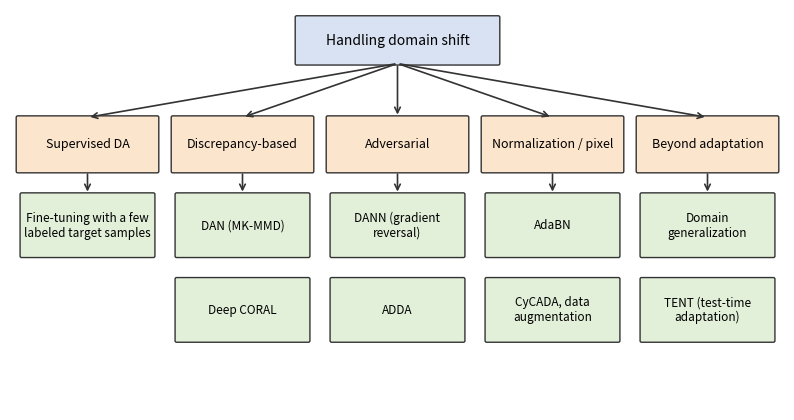

The matplotlib source for this figure: (Note: this script raises an exception after producing the figure.)
import matplotlib.pyplot as plt
from matplotlib.patches import FancyBboxPatch


def box(ax, x, y, w, h, text, fc="#e8eef7", fs=9):
    ax.add_patch(FancyBboxPatch((x, y), w, h, boxstyle="round,pad=0.02", fc=fc, ec="#333", lw=1))
    ax.text(x + w / 2, y + h / 2, text, ha="center", va="center", fontsize=fs)


def arrow(ax, x0, y0, x1, y1, text=None, color="#333"):
    ax.annotate("", xy=(x1, y1), xytext=(x0, y0), arrowprops=dict(arrowstyle="->", color=color, lw=1.2))
    if text:
        ax.text((x0 + x1) / 2, (y0 + y1) / 2 + 0.12, text, ha="center", fontsize=8, color=color)


def taxonomy(path):
    fig, ax = plt.subplots(figsize=(10, 5.2))
    ax.set_xlim(0, 10)
    ax.set_ylim(0, 5.2)
    ax.axis("off")
    box(ax, 3.7, 4.5, 2.6, 0.6, "Handling domain shift", "#d9e2f3", 10)
    cols = [
        (0.1, "Supervised DA", ["Fine-tuning with a few\nlabeled target samples"]),
        (2.1, "Discrepancy-based", ["DAN (MK-MMD)", "Deep CORAL"]),
        (4.1, "Adversarial", ["DANN (gradient\nreversal)", "ADDA"]),
        (6.1, "Normalization / pixel", ["AdaBN", "CyCADA, data\naugmentation"]),
        (8.1, "Beyond adaptation", ["Domain\ngeneralization", "TENT (test-time\nadaptation)"]),
    ]
    for x, head, items in cols:
        box(ax, x, 3.1, 1.8, 0.7, head, "#fce5cd", 9)
        arrow(ax, 5, 4.5, x + 0.9, 3.8)
        for i, it in enumerate(items):
            box(ax, x + 0.05, 2.0 - i * 1.1, 1.7, 0.8, it, "#e2f0d9", 8.5)
            if i == 0:
                arrow(ax, x + 0.9, 3.1, x + 0.9, 2.8)
    plt.savefig(path, dpi=150, bbox_inches="tight")
    plt.close(fig)


def architecture(path):
    fig, ax = plt.subplots(figsize=(10, 4.4))
    ax.set_xlim(0, 10)
    ax.set_ylim(0, 4.4)
    ax.axis("off")
    box(ax, 0.05, 1.8, 1.3, 0.8, "Input\n3x32x32", "#f2f2f2")
    box(ax, 1.75, 1.8, 2.7, 0.8, "Conv-BN-ReLU-Pool x3\n(32, 64, 128 channels)", "#d9e2f3")
    box(ax, 4.85, 1.8, 1.6, 0.8, "Linear 2048->128\n+ ReLU", "#d9e2f3")
    arrow(ax, 1.35, 2.2, 1.75, 2.2)
    arrow(ax, 4.45, 2.2, 4.85, 2.2)
    ax.text(5.65, 1.55, "128-d feature", ha="center", fontsize=8)
    box(ax, 7.4, 3.0, 2.3, 0.8, "Label classifier\nLinear 128->10", "#e2f0d9")
    box(ax, 7.4, 0.6, 2.3, 0.8, "Domain classifier\n128->64->1", "#fce5cd")
    box(ax, 6.7, 1.95, 0.5, 0.5, "GRL", "#f8cbad", 8)
    arrow(ax, 6.45, 2.4, 7.4, 3.4)
    arrow(ax, 6.45, 2.0, 6.7, 2.2)
    arrow(ax, 7.2, 2.2, 7.4, 1.0)
    ax.text(4.0, 3.9, "Source-only, target-only and AdaBN use the label classifier only.\nDANN adds the GRL and the domain classifier, used during training only.",
            fontsize=8.5, ha="center", va="center")
    ax.text(8.5, 2.15, "forward: identity\nbackward: -lambda x gradient", fontsize=7.5, ha="center", color="#a0360a")
    plt.savefig(path, dpi=150, bbox_inches="tight")
    plt.close(fig)


if __name__ == "__main__":
    taxonomy("figures/taxonomy.png")
    architecture("figures/architecture.png")
